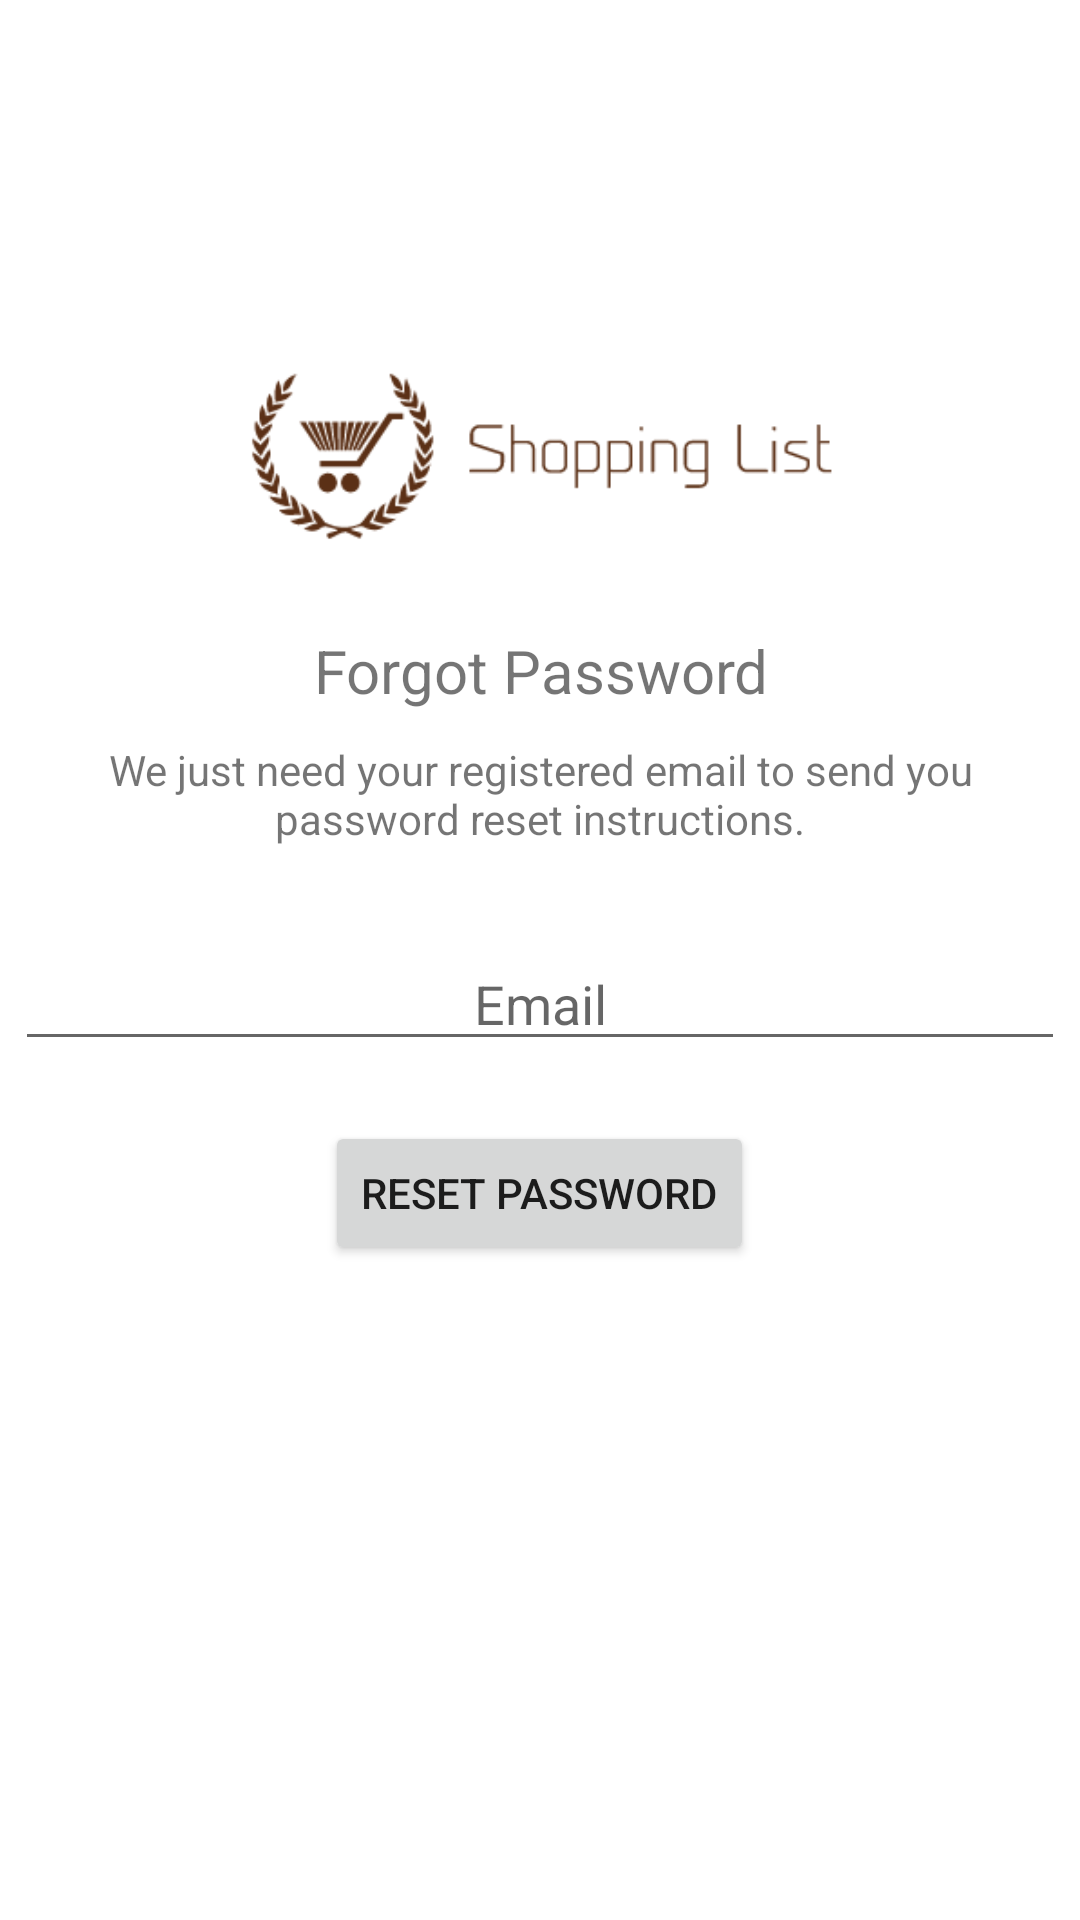

Write the Android layout XML for this screen, with the resource values it uses.
<!-- AndroidManifest.xml: application theme Theme.ShoppingList -->
<!-- res/layout/activity_reset_password.xml -->
<?xml version="1.0" encoding="utf-8"?>
<androidx.constraintlayout.widget.ConstraintLayout xmlns:android="http://schemas.android.com/apk/res/android"
    xmlns:app="http://schemas.android.com/apk/res-auto"
    xmlns:tools="http://schemas.android.com/tools"
    android:layout_width="match_parent"
    android:layout_height="match_parent"
    tools:context=".ActivityResetPassword">

    <LinearLayout
        android:layout_width="fill_parent"
        android:layout_height="wrap_content"
        android:layout_marginTop="30dp"
        android:gravity="center"
        android:orientation="vertical"
        tools:ignore="MissingConstraints">

        <ImageView
            android:id="@+id/imageView"
            android:contentDescription="@string/logo"
            android:layout_width="228dp"
            android:layout_height="100dp"
            android:layout_marginEnd="50dp"
            android:layout_marginTop="100dp"
            android:layout_marginStart="50dp"
            android:layout_marginBottom="10dp"
            app:srcCompat="@drawable/logo_full_white"
            app:layout_constraintStart_toStartOf="parent"
            app:layout_constraintEnd_toEndOf="parent"
            app:layout_constraintTop_toTopOf="parent"
            app:layout_constraintVertical_bias="1.0"/>

        <TextView
            android:layout_width="wrap_content"
            android:layout_height="wrap_content"
            android:gravity="center_horizontal"
            android:text="@string/forgot_password"
            android:textSize="20sp"/>

        <TextView
            android:layout_width="350dp"
            android:layout_height="wrap_content"
            android:gravity="center_horizontal"
            android:text="@string/password_reset_instructions"
            android:textSize="14sp"
            android:layout_marginBottom="10dp"
            android:layout_marginTop="10dp"/>

        <EditText
            android:id="@+id/recover_email"
            android:layout_width="350dp"
            android:layout_height="wrap_content"
            android:layout_marginBottom="10dp"
            android:layout_marginTop="20dp"
            android:hint="@string/email"
            android:gravity="center"
            android:inputType="textEmailAddress"/>

        <Button
            android:id="@+id/reset_button"
            android:layout_width="wrap_content"
            android:layout_height="wrap_content"
            android:layout_marginTop="10dp"
            android:text="@string/reset_password"/>

    </LinearLayout>

</androidx.constraintlayout.widget.ConstraintLayout>
<!-- resources referenced by this layout -->
<resources>
  <!-- drawable logo_full_white: png bitmap (drawable, 6268 bytes) -->
  <string name="email">Email</string>
  <string name="forgot_password">Forgot Password</string>
  <string name="logo">logo</string>
  <string name="password_reset_instructions">We just need your registered email to send you password reset instructions.</string>
  <string name="reset_password">Reset Password</string>
  <style name="Theme.ShoppingList" parent="Theme.MaterialComponents.DayNight.DarkActionBar">
          
          <item name="colorPrimary">@color/teal_700</item>
          <item name="colorPrimaryVariant">@color/purple_700</item>
          <item name="colorOnPrimary">@color/white</item>
          
          <item name="colorSecondary">@color/teal_200</item>
          <item name="colorSecondaryVariant">@color/teal_700</item>
          <item name="colorOnSecondary">@color/black</item>
          
          <item name="android:statusBarColor" tools:targetApi="l">?attr/colorPrimaryVariant</item>
          
          <item name="groupIndicatorIcon">@drawable/logo_full_white</item>
      </style>
  <color name="teal_700">#600101</color>
  <color name="purple_700">#434343</color>
  <color name="white">#FFFFFFFF</color>
  <color name="teal_200">#CC0505</color>
  <color name="black">#FF000000</color>
</resources>
